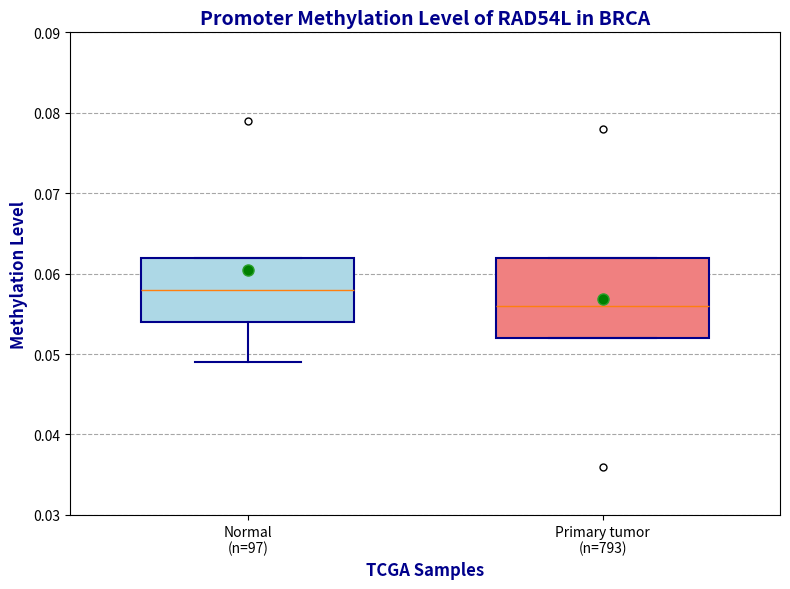

This chart was generated by the following Python code:
# -*- coding: utf-8 -*-
"""
Created on Wed Dec 11 13:16:39 2024

[redacted]
"""

import matplotlib.pyplot as plt

# Definição dos dados como quartis e extremos
data = {
    'Normal (n=97)': {
        'low': 0.049, 'q1': 0.054, 'median': 0.058, 'q3': 0.062, 'high': 0.079
    },
    'Primary tumor (n=793)': {
        'low': 0.036, 'q1': 0.052, 'median': 0.056, 'q3': 0.062, 'high': 0.078
    }
}

# Preparação dos dados no formato necessário para o boxplot
formatted_data = [
    [data[key]['low'], data[key]['q1'], data[key]['median'], data[key]['q3'], data[key]['high']]
    for key in data
]

# Configuração das cores para os grupos
colors = ['lightblue', 'lightcoral']

# Configurando o boxplot
fig, ax = plt.subplots(figsize=(8, 6))

# Redesigned boxplot
bp = ax.boxplot(
    formatted_data,
    patch_artist=True,  # Permite colorir as caixas
    showmeans=True,  # Mostra a média
    widths=0.6  # Ajusta a largura das caixas
)

# Aplicar cores às caixas individualmente
for patch, color in zip(bp['boxes'], colors):
    patch.set_facecolor(color)
    patch.set_edgecolor('darkblue')
    patch.set_linewidth(1.5)

# Ajuste visual dos whiskers e caps
for whisker in bp['whiskers']:
    whisker.set(color='darkblue', linestyle='-', linewidth=1.5)
for cap in bp['caps']:
    cap.set(color='darkblue', linewidth=1.5)

# Personalização de outliers
for flier in bp['fliers']:
    flier.set(marker='o', color='orange', markersize=5)

# Personalização da linha de média
for mean in bp['means']:
    mean.set(marker='o', markerfacecolor='green', markersize=8)

# Ajustar limites do eixo Y para visibilidade adequada
ax.set_ylim(0.03, 0.09)

# Configurando os rótulos e título
ax.set_title('Promoter Methylation Level of RAD54L in BRCA', fontsize=14, fontweight='bold', color='darkblue')
ax.set_ylabel('Methylation Level', fontsize=12, fontweight='bold', color='darkblue')
ax.set_xlabel('TCGA Samples', fontsize=12, fontweight='bold', color='darkblue')
ax.set_xticks([1, 2])
ax.set_xticklabels(['Normal\n(n=97)', 'Primary tumor\n(n=793)'])

# Grade para melhor visualização
ax.yaxis.grid(True, linestyle='--', which='major', color='gray', alpha=0.7)
ax.set_axisbelow(True)

# Ajuste do layout
plt.tight_layout()
plt.show()
